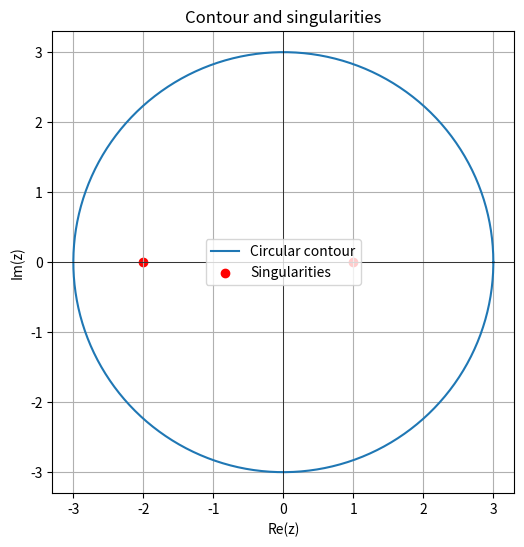

Source code (Python):
# Debemos: Calcular el res(fx) trascendentales y racionales
# Visualizar polos/contornos
# Estimar inegrales con el TdR
# Posibles bibliotecas a usar:
#import sympy as sip
#import matplotlib.pyplot as plot
#import numpy as npy
#comentaeio random
# Variable simbólica, ejemplo:
#z = sip.symbols('z')

#prototipo 1

import sympy as sp
import matplotlib.pyplot as plt
import numpy as np

# variables simbólicas (forma abstracta para trabajar literalmente con variables)
z = sp.symbols('z')

# función predefinida de ejemplo
f = (z**2 + 1) / ((z - 1)*(z + 2))#como expr en el tutorial

# polos
polos = sp.singularities(f, z)
print(f"Polos encontrados: {polos}")

# residuos en cada polo
for polo in polos:
    res = sp.residue(f, z, polo)
    print(f"Residuo en z = {polo}: {res}")

# contorno ??? referencia externa, investigar más 
t = np.linspace(0, 2*np.pi, 500)
radio = 3
x = radio * np.cos(t)
y = radio * np.sin(t)

plt.figure(figsize=(6,6))
plt.plot(x, y, label='Circular contour')
plt.scatter([sp.re(p) for p in polos], [sp.im(p) for p in polos], color='red', label='Singularities')
plt.axhline(0, color='black', linewidth=0.5)
plt.axvline(0, color='black', linewidth=0.5)
plt.grid(True)
plt.gca().set_aspect('equal')
plt.legend()
plt.title("Contour and singularities")
plt.xlabel("Re(z)")
plt.ylabel("Im(z)")
plt.show()
